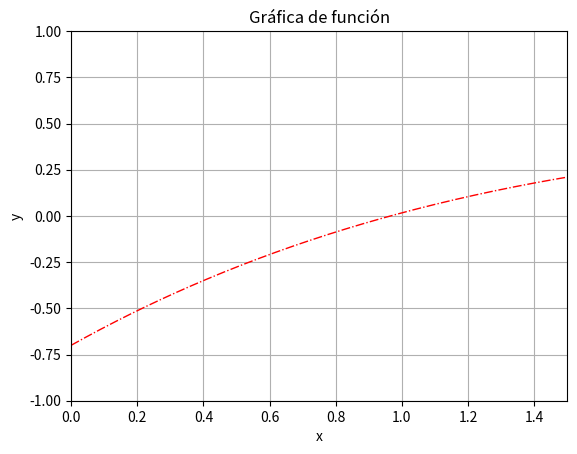

Recreate this plot in Python.
# -*- coding: utf-8 -*-
"""
Created on Tue Nov 23 00:15:08 2021

@author: ASUS I7 10MA
"""

import matplotlib.pyplot as plt
import numpy as np
from sympy import *

x = Symbol('x') #declaramos que x es un simbolo
y = Symbol('y')

x = np.linspace(0,1.5,200) # Crea un arreglo entre 0 y 2 con 200 puntos
y = x*np.exp(-x/3)-0.7  # calcula las imágenes de la función

plt.plot(x,y,'r-.',linewidth = 1) # Grafica la función según los pntos anteriores
plt.xlabel('x') #etiqueta del eje x
plt.ylabel('y') #etiqueta del eje y
plt.title('Gráfica de función') #titulo de la grafica
plt.grid(True) #muestra la cuadricula
plt.axis([0, 1.5, -1, 1]) # intervalos de los ejes de la grafica
plt.show()
